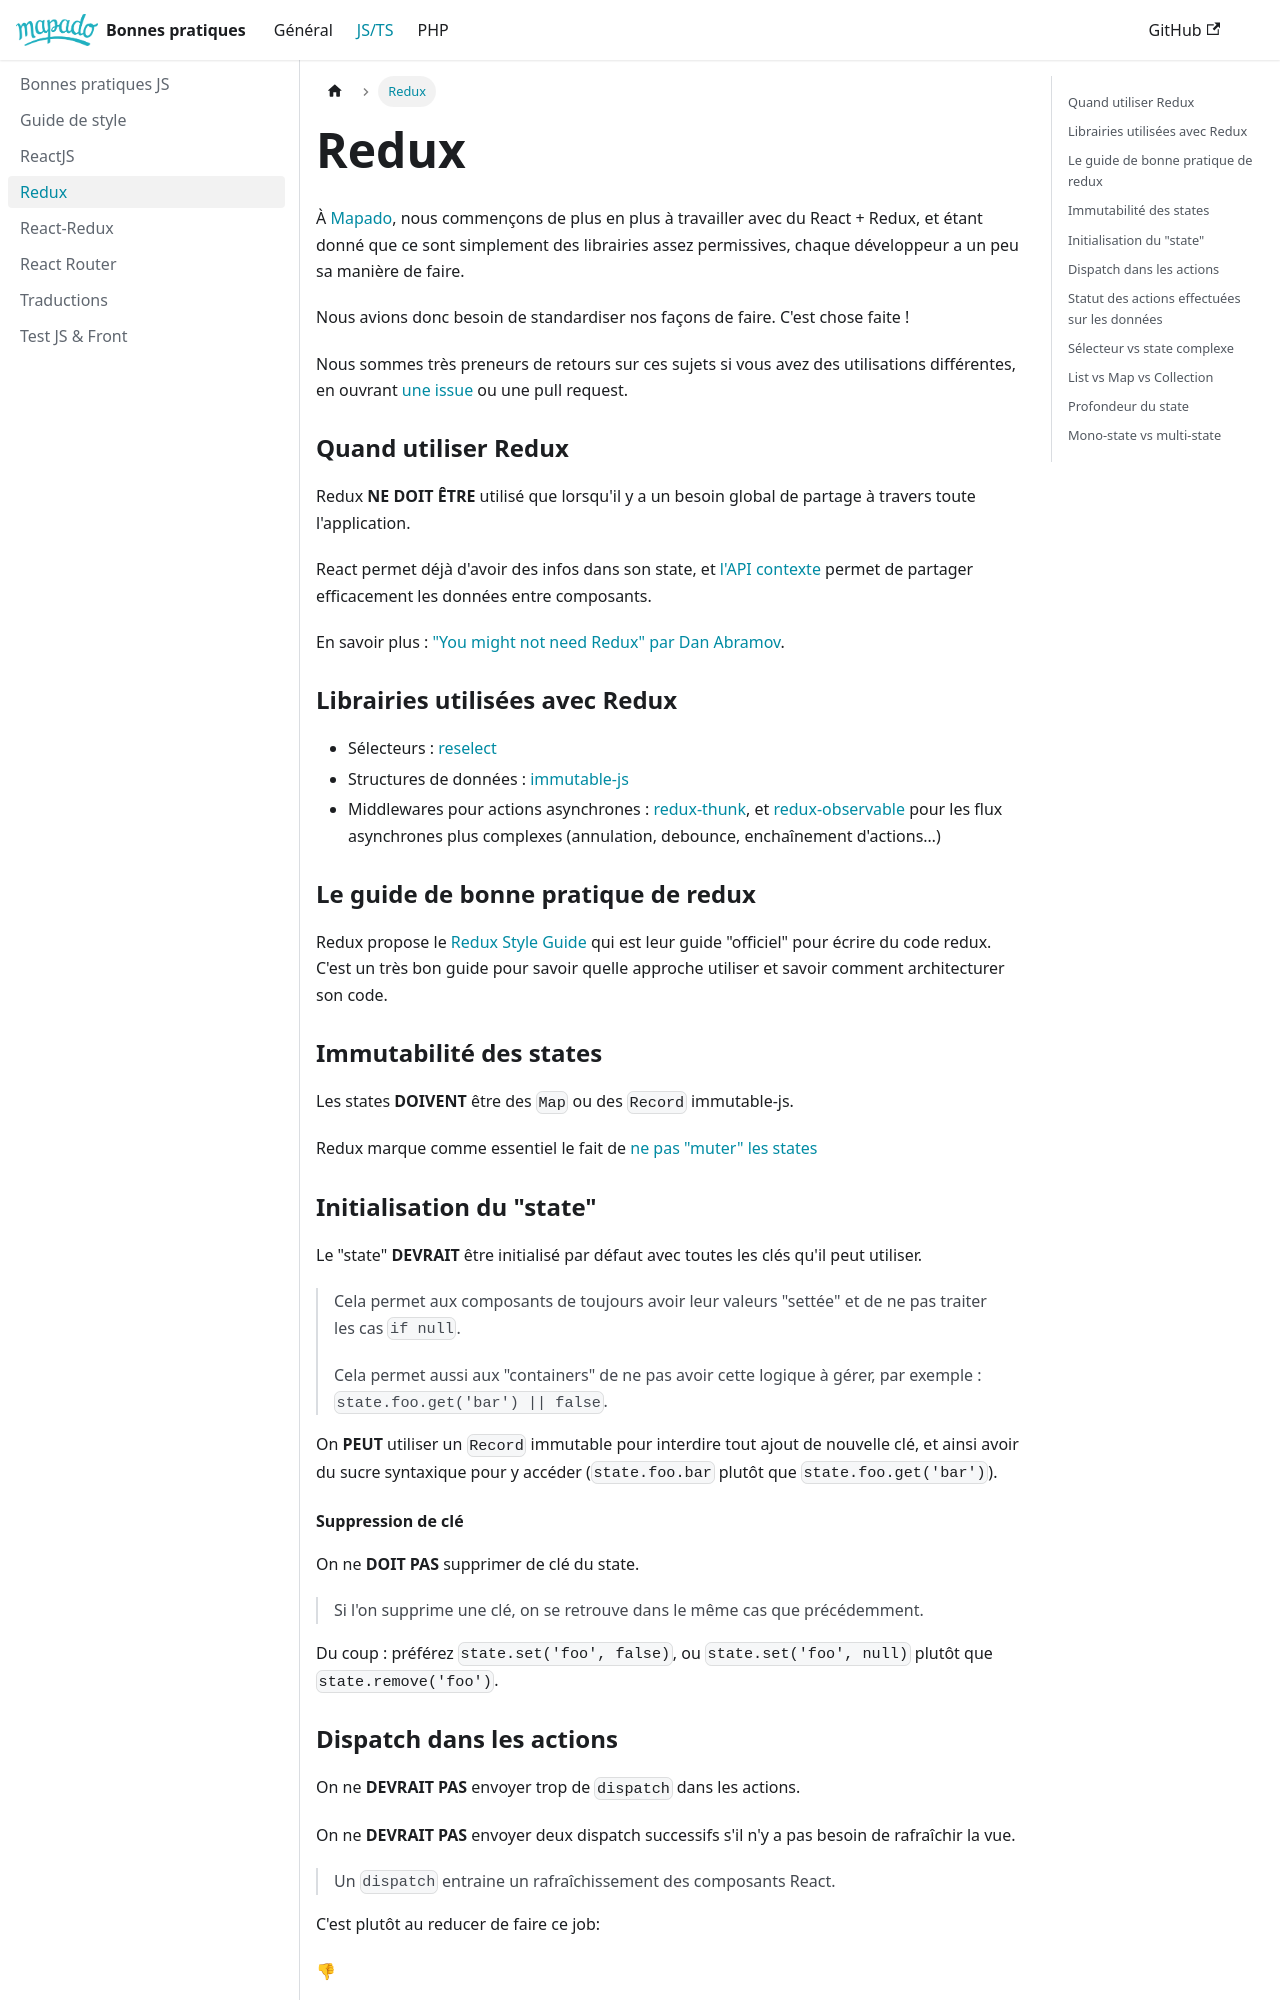

repository: mapado/best-practices · page: docs/js/redux/index.html · generator: docusaurus

---
title: 'Redux'
---

À [Mapado](https://www.mapado.com), nous commençons de plus en plus à travailler avec du React + Redux, et étant donné que ce sont simplement des librairies assez permissives, chaque développeur a un peu sa manière de faire.

Nous avions donc besoin de standardiser nos façons de faire. C'est chose faite !

Nous sommes très preneurs de retours sur ces sujets si vous avez des utilisations différentes, en ouvrant [une issue](https://github.com/mapado/best-practices/issues) ou une pull request.

### Quand utiliser Redux

Redux **NE DOIT ÊTRE** utilisé que lorsqu'il y a un besoin global de partage à travers toute l'application.

React permet déjà d'avoir des infos dans son state, et [l'API contexte](https://react.dev/learn/passing-data-deeply-with-context) permet de partager efficacement les données entre composants.

En savoir plus : ["You might not need Redux" par Dan Abramov](https://medium.com/@dan_abramov/you-might-not-need-redux-be46360cf367).

### Librairies utilisées avec Redux

- Sélecteurs : [reselect](https://github.com/reduxjs/reselect)
- Structures de données : [immutable-js](https://immutable-js.com/)
- Middlewares pour actions asynchrones : [redux-thunk](https://github.com/reduxjs/redux-thunk), et [redux-observable](https://redux-observable.js.org/) pour les flux asynchrones plus complexes (annulation, debounce, enchaînement d'actions…)

### Le guide de bonne pratique de redux

Redux propose le [Redux Style Guide](https://redux.js.org/style-guide/style-guide) qui est leur guide "officiel" pour écrire du code redux. C'est un très bon guide pour savoir quelle approche utiliser et savoir comment architecturer son code.

### Immutabilité des states

Les states **DOIVENT** être des `Map` ou des `Record` immutable-js.

Redux marque comme essentiel le fait de [ne pas "muter" les states](https://redux.js.org/style-guide/style-guide#do-not-mutate-state)
